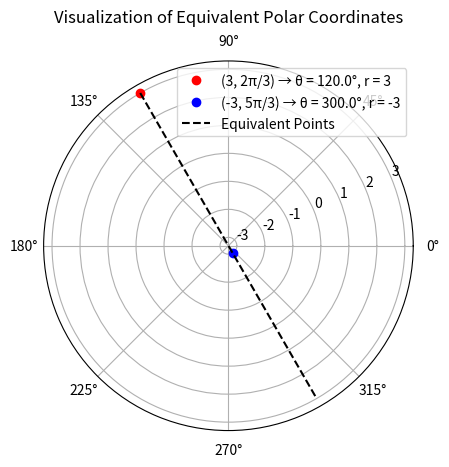

The script that saved this image:
import matplotlib.pyplot as plt
import numpy as np

# Define the polar coordinates
r1, theta1 = 3, 2 * np.pi / 3  # (3, 2π/3)
r2, theta2 = -3, 5 * np.pi / 3  # (-3, 5π/3)

# Create a polar plot
fig, ax = plt.subplots(subplot_kw={'projection': 'polar'})

# Plot the first point
ax.plot(theta1, r1, 'ro', label=f'(3, 2π/3) → θ = {np.degrees(theta1):.1f}°, r = 3')

# Plot the second point
ax.plot(theta2, r2, 'bo', label=f'(-3, 5π/3) → θ = {np.degrees(theta2):.1f}°, r = -3')

# Highlight the equivalence with a line to the same physical point
ax.plot([theta1, theta2], [r1, abs(r1)], 'k--', label='Equivalent Points')

# Add grid, labels, and title
ax.grid(True)
ax.set_title('Visualization of Equivalent Polar Coordinates', va='bottom')
ax.legend(loc='upper right')

# Show the plot
plt.show()
